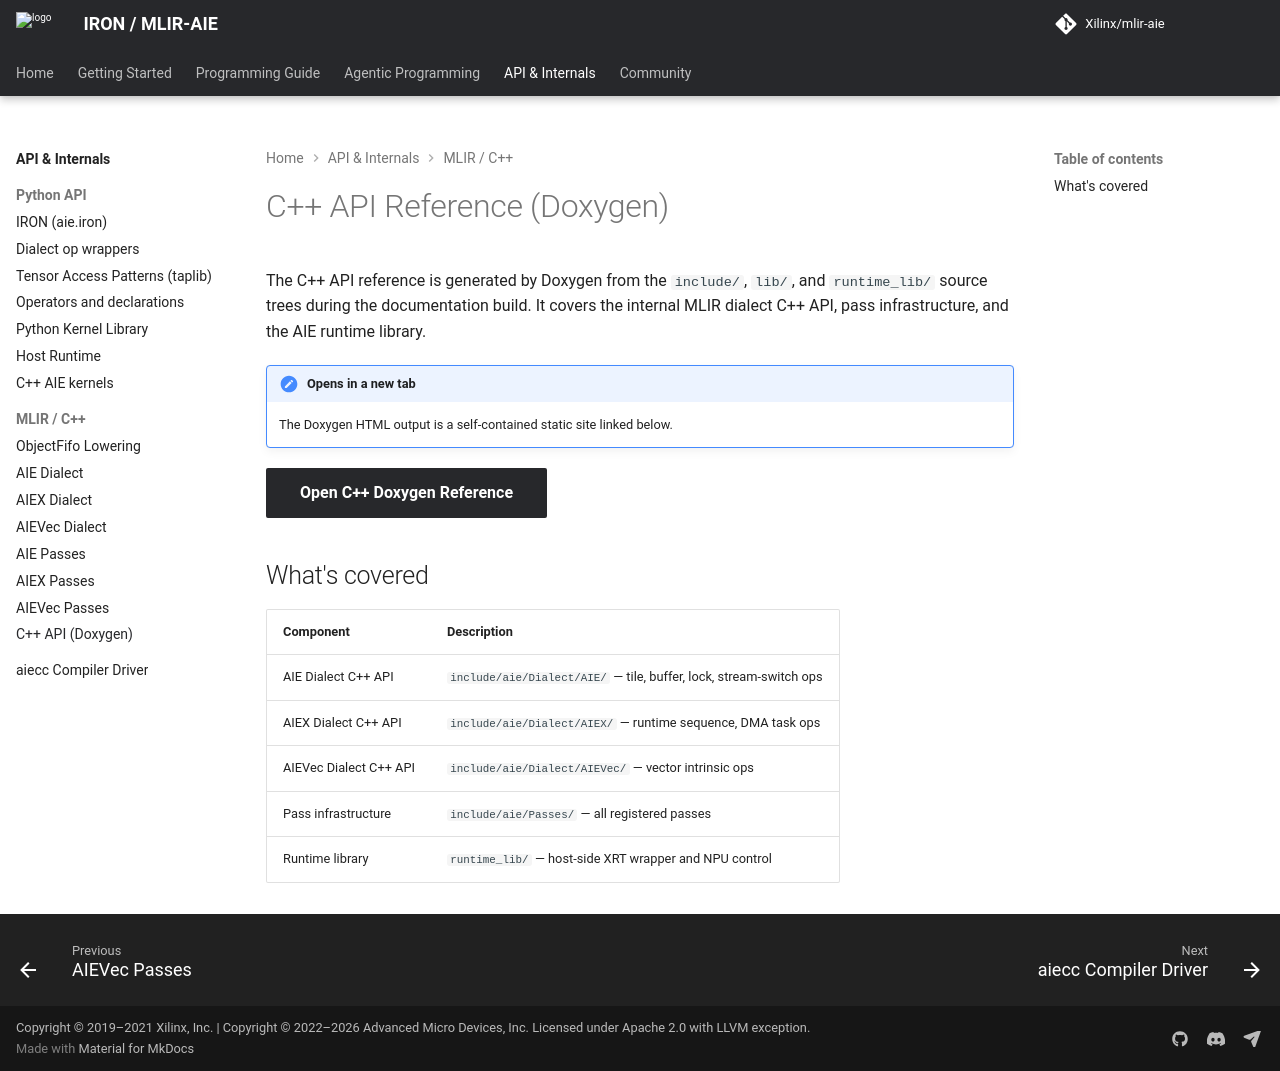

repository: Xilinx/mlir-aie · page: 1.4.5/api/cpp_doxygen/index.html · generator: mkdocs

<!-- Copyright (C) 2024-2026 Advanced Micro Devices, Inc. -->
<!-- SPDX-License-Identifier: Apache-2.0 WITH LLVM-exception -->

# C++ API Reference (Doxygen)

The C++ API reference is generated by Doxygen from the `include/`, `lib/`, and
`runtime_lib/` source trees during the documentation build. It covers the
internal MLIR dialect C++ API, pass infrastructure, and the AIE runtime
library.

!!! note "Opens in a new tab"
    The Doxygen HTML output is a self-contained static site linked below.

[Open C++ Doxygen Reference](../../doxygen/html/index.html){ .md-button .md-button--primary target="_blank" }

## What's covered

| Component | Description |
|-----------|-------------|
| AIE Dialect C++ API | `include/aie/Dialect/AIE/` — tile, buffer, lock, stream-switch ops |
| AIEX Dialect C++ API | `include/aie/Dialect/AIEX/` — runtime sequence, DMA task ops |
| AIEVec Dialect C++ API | `include/aie/Dialect/AIEVec/` — vector intrinsic ops |
| Pass infrastructure | `include/aie/Passes/` — all registered passes |
| Runtime library | `runtime_lib/` — host-side XRT wrapper and NPU control |
